Dataset: images (GitHub, 2026-1-NCC5/Projeto10). Classes: acucar, arroz, cafe, feijao, macarrao, outros.

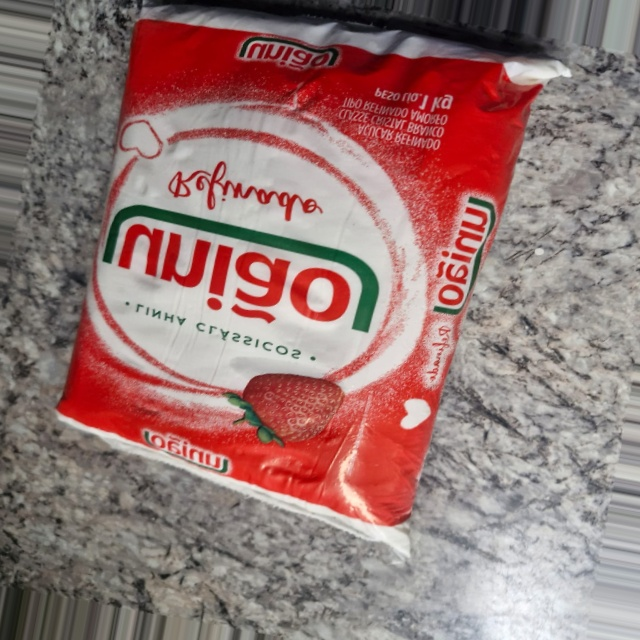
Label: acucar

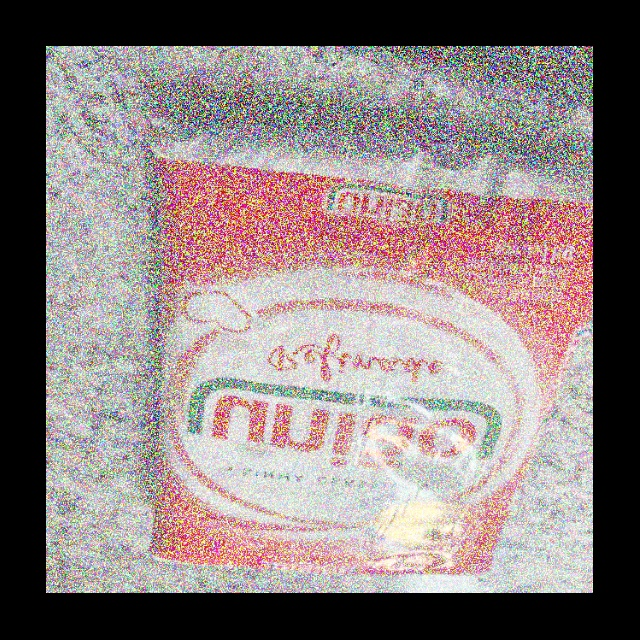
Label: outros

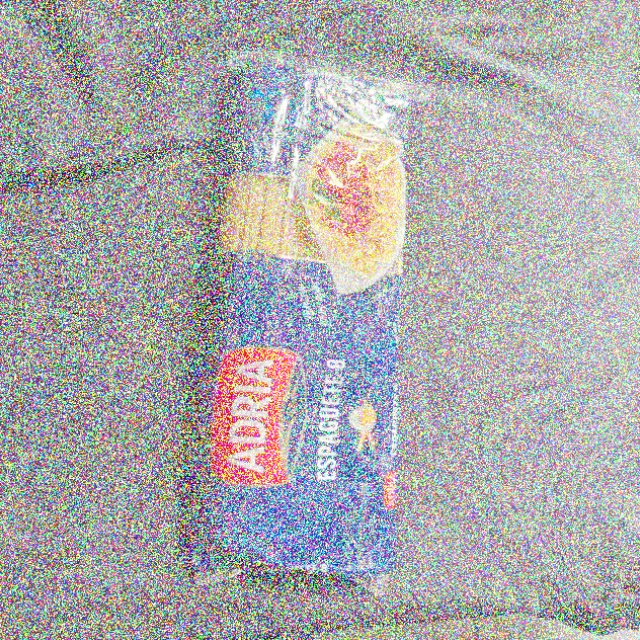
Label: macarrao

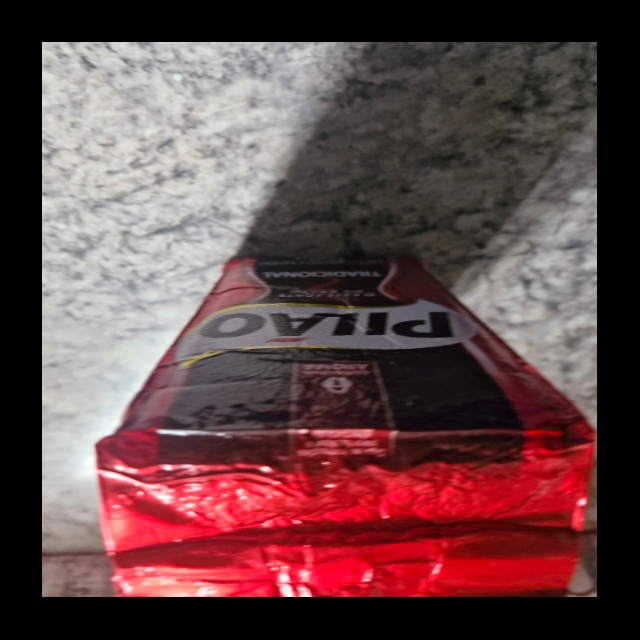
Label: cafe

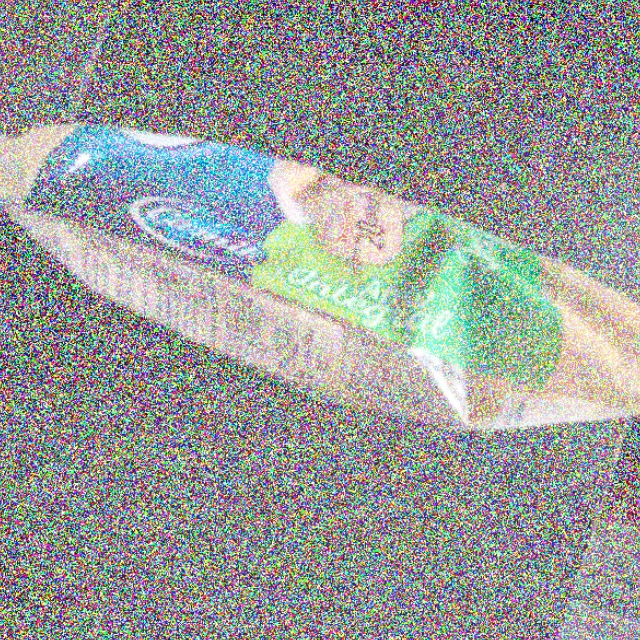
Label: arroz

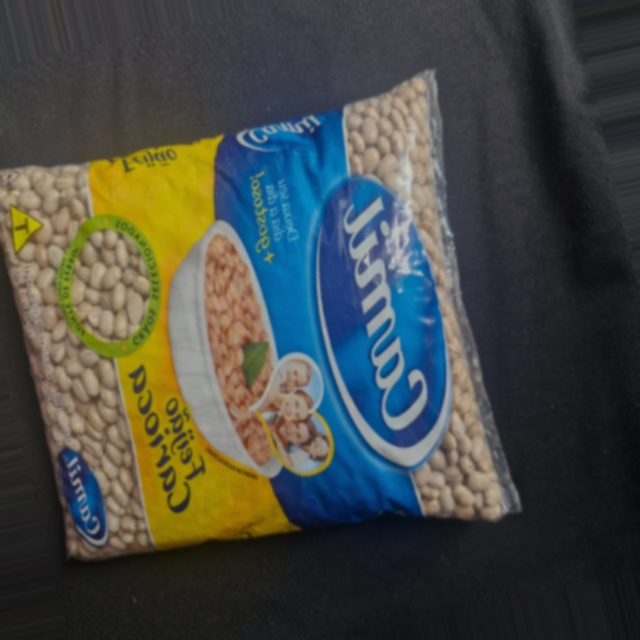
Label: feijao
